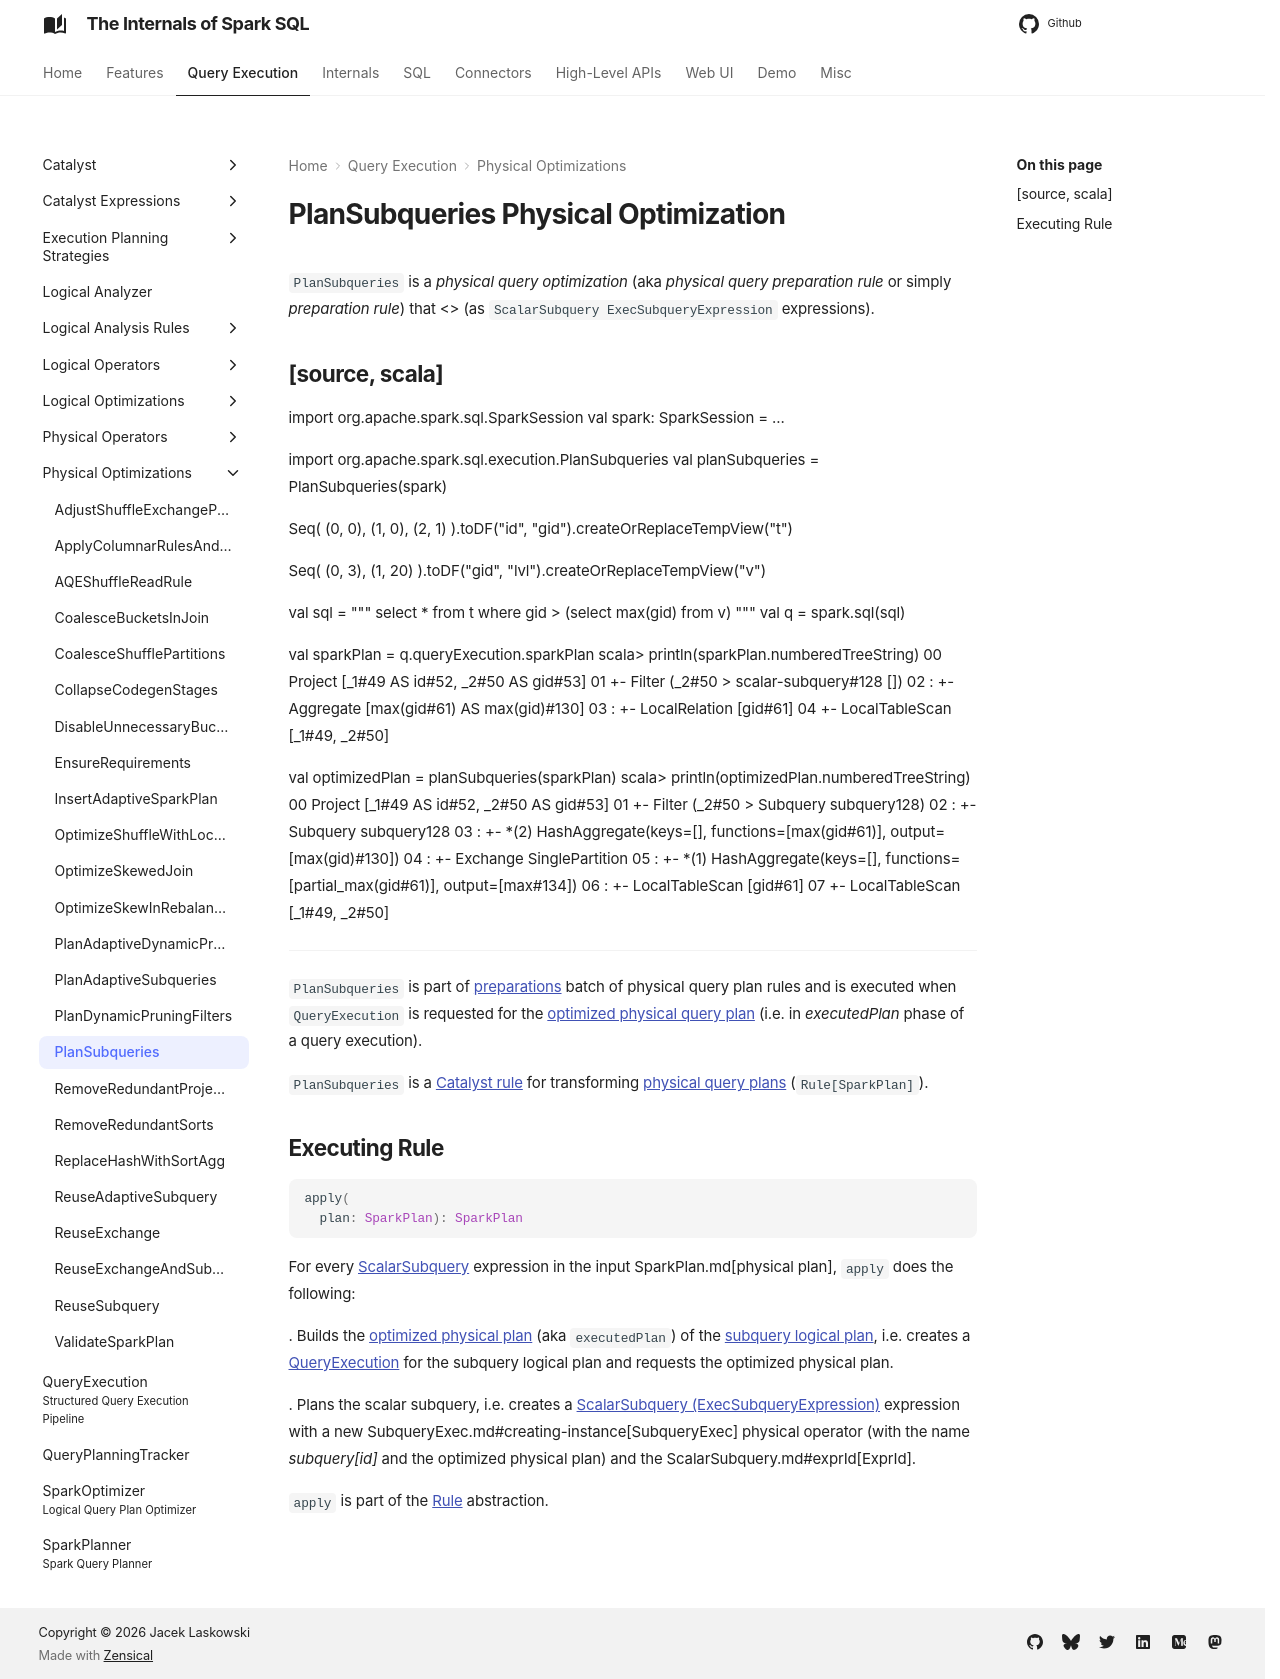

repository: japila-books/spark-sql-internals · page: physical-optimizations/PlanSubqueries/index.html · generator: mkdocs

---
title: PlanSubqueries
---

# PlanSubqueries Physical Optimization

`PlanSubqueries` is a *physical query optimization* (aka _physical query preparation rule_ or simply _preparation rule_) that <<apply, plans ScalarSubquery (SubqueryExpression) expressions>> (as `ScalarSubquery ExecSubqueryExpression` expressions).

[source, scala]
----
import org.apache.spark.sql.SparkSession
val spark: SparkSession = ...

import org.apache.spark.sql.execution.PlanSubqueries
val planSubqueries = PlanSubqueries(spark)

Seq(
  (0, 0),
  (1, 0),
  (2, 1)
).toDF("id", "gid").createOrReplaceTempView("t")

Seq(
  (0, 3),
  (1, 20)
).toDF("gid", "lvl").createOrReplaceTempView("v")

val sql = """
  select * from t where gid > (select max(gid) from v)
"""
val q = spark.sql(sql)

val sparkPlan = q.queryExecution.sparkPlan
scala> println(sparkPlan.numberedTreeString)
00 Project [_1#49 AS id#52, _2#50 AS gid#53]
01 +- Filter (_2#50 > scalar-subquery#128 [])
02    :  +- Aggregate [max(gid#61) AS max(gid)#130]
03    :     +- LocalRelation [gid#61]
04    +- LocalTableScan [_1#49, _2#50]

val optimizedPlan = planSubqueries(sparkPlan)
scala> println(optimizedPlan.numberedTreeString)
00 Project [_1#49 AS id#52, _2#50 AS gid#53]
01 +- Filter (_2#50 > Subquery subquery128)
02    :  +- Subquery subquery128
03    :     +- *(2) HashAggregate(keys=[], functions=[max(gid#61)], output=[max(gid)#130])
04    :        +- Exchange SinglePartition
05    :           +- *(1) HashAggregate(keys=[], functions=[partial_max(gid#61)], output=[max#134])
06    :              +- LocalTableScan [gid#61]
07    +- LocalTableScan [_1#49, _2#50]
----

`PlanSubqueries` is part of [preparations](../QueryExecution.md#preparations) batch of physical query plan rules and is executed when `QueryExecution` is requested for the [optimized physical query plan](../QueryExecution.md#executedPlan) (i.e. in *executedPlan* phase of a query execution).

`PlanSubqueries` is a [Catalyst rule](../catalyst/Rule.md) for transforming [physical query plans](../physical-operators/SparkPlan.md) (`Rule[SparkPlan]`).

## <span id="apply"> Executing Rule

```scala
apply(
  plan: SparkPlan): SparkPlan
```

For every [ScalarSubquery](../expressions/ScalarSubquery.md) expression in the input SparkPlan.md[physical plan], `apply` does the following:

. Builds the [optimized physical plan](../QueryExecution.md#executedPlan) (aka `executedPlan`) of the [subquery logical plan](../expressions/ScalarSubquery.md#plan), i.e. creates a [QueryExecution](../QueryExecution.md) for the subquery logical plan and requests the optimized physical plan.

. Plans the scalar subquery, i.e. creates a [ScalarSubquery (ExecSubqueryExpression)](../expressions/ExecSubqueryExpression-ScalarSubquery.md) expression with a new SubqueryExec.md#creating-instance[SubqueryExec] physical operator (with the name *subquery[id]* and the optimized physical plan) and the ScalarSubquery.md#exprId[ExprId].

`apply` is part of the [Rule](../catalyst/Rule.md#apply) abstraction.
